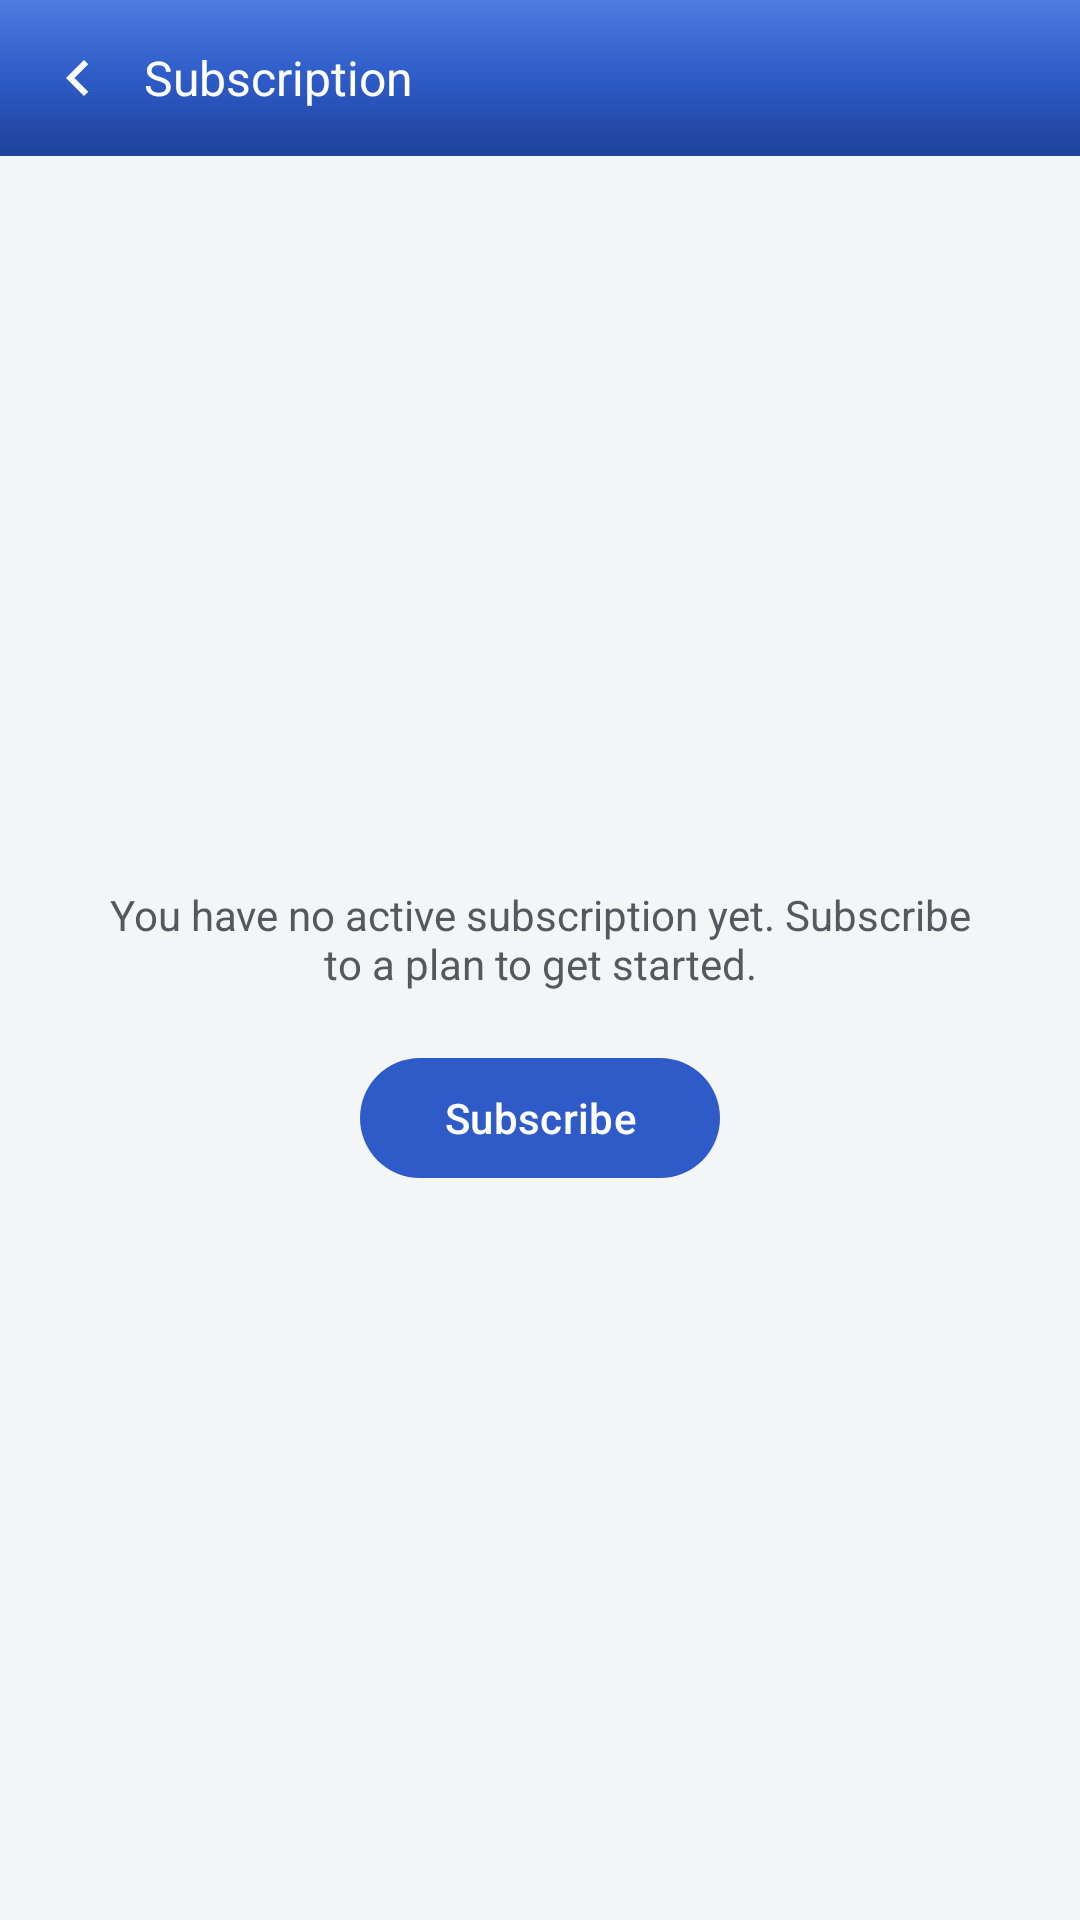

Here is an Android app screen rendered from its layout file. Give the layout XML and the strings, colors and styles it references.
<!-- AndroidManifest.xml: application theme Theme.MySub -->
<!-- res/layout/activity_no_subscription.xml -->
<?xml version="1.0" encoding="utf-8"?>
<androidx.constraintlayout.widget.ConstraintLayout
    xmlns:android="http://schemas.android.com/apk/res/android"
    xmlns:app="http://schemas.android.com/apk/res-auto"
    xmlns:tools="http://schemas.android.com/tools"
    android:id="@+id/noSubRoot"
    android:layout_width="match_parent"
    android:layout_height="match_parent"
    android:background="@color/screen_bg"
    tools:context=".presentation.nosubscription.NoSubscriptionActivity">

    <View
        android:id="@+id/headerBg"
        android:layout_width="0dp"
        android:layout_height="0dp"
        android:background="@drawable/bg_header"
        app:layout_constraintBottom_toBottomOf="@id/toolbarRow"
        app:layout_constraintEnd_toEndOf="parent"
        app:layout_constraintStart_toStartOf="parent"
        app:layout_constraintTop_toTopOf="parent" />

    <FrameLayout
        android:id="@+id/toolbarRow"
        android:layout_width="0dp"
        android:layout_height="52dp"
        app:layout_constraintEnd_toEndOf="parent"
        app:layout_constraintStart_toStartOf="parent"
        app:layout_constraintTop_toTopOf="parent">

        <ImageView
            android:id="@+id/btnBack"
            android:layout_width="44dp"
            android:layout_height="44dp"
            android:layout_gravity="center_vertical|start"
            android:layout_marginStart="4dp"
            android:background="?attr/selectableItemBackgroundBorderless"
            android:contentDescription="@string/cd_back"
            android:padding="10dp"
            android:src="@drawable/ic_arrow_back" />

        <TextView
            android:layout_width="wrap_content"
            android:layout_height="wrap_content"
            android:layout_gravity="center_vertical|start"
            android:layout_marginStart="48dp"
            android:text="@string/title_no_subscription"
            android:textColor="@color/white"
            android:textSize="16sp" />
    </FrameLayout>

    
    <TextView
        android:id="@+id/tvNoSubMessage"
        android:layout_width="0dp"
        android:layout_height="wrap_content"
        android:gravity="center"
        android:paddingHorizontal="32dp"
        android:text="@string/no_subscription_message"
        android:textColor="@color/text_secondary"
        android:textSize="14sp"
        app:layout_constraintBottom_toTopOf="@id/btnSubscribe"
        app:layout_constraintEnd_toEndOf="parent"
        app:layout_constraintStart_toStartOf="parent"
        app:layout_constraintTop_toBottomOf="@id/toolbarRow"
        app:layout_constraintVertical_chainStyle="packed" />

    <com.google.android.material.button.MaterialButton
        android:id="@+id/btnSubscribe"
        android:layout_width="wrap_content"
        android:layout_height="wrap_content"
        android:layout_marginTop="18dp"
        android:paddingHorizontal="28dp"
        android:text="@string/action_subscribe"
        android:textAllCaps="false"
        app:backgroundTint="@color/brand_blue"
        app:layout_constraintBottom_toBottomOf="parent"
        app:layout_constraintEnd_toEndOf="parent"
        app:layout_constraintStart_toStartOf="parent"
        app:layout_constraintTop_toBottomOf="@id/tvNoSubMessage" />

</androidx.constraintlayout.widget.ConstraintLayout>
<!-- resources referenced by this layout -->
<resources>
  <color name="brand_blue">#FF2E5BC7</color>
  <color name="screen_bg">#FFF4F5F7</color>
  <color name="text_secondary">#FF55585E</color>
  <color name="white">#FFFFFFFF</color>
  <!-- drawable bg_header (drawable) -->
  <?xml version="1.0" encoding="utf-8"?>
  <shape xmlns:android="http://schemas.android.com/apk/res/android"
      android:shape="rectangle">
      <gradient
          android:angle="270"
          android:startColor="@color/brand_blue_light"
          android:centerColor="@color/brand_blue"
          android:endColor="@color/brand_blue_dark"
          android:type="linear" />
  </shape>
  <!-- drawable ic_arrow_back (drawable) -->
  <vector xmlns:android="http://schemas.android.com/apk/res/android"
      android:width="24dp"
      android:height="24dp"
      android:viewportWidth="24"
      android:viewportHeight="24"
      android:tint="@color/white">
      <path
          android:fillColor="@android:color/white"
          android:pathData="M15.41,7.41 L14,6l-6,6 6,6 1.41,-1.41L10.83,12z" />
  </vector>
  <string name="action_subscribe">Subscribe</string>
  <string name="cd_back">Back</string>
  <string name="no_subscription_message">You have no active subscription yet. Subscribe to a plan to get started.</string>
  <string name="title_no_subscription">Subscription</string>
  <style name="Theme.MySub" parent="Base.Theme.MySub" />
  <color name="brand_blue_light">#FF4C7DE0</color>
  <color name="brand_blue_dark">#FF1E4299</color>
  <style name="Base.Theme.MySub" parent="Theme.Material3.DayNight.NoActionBar">
          
          
      </style>
</resources>
